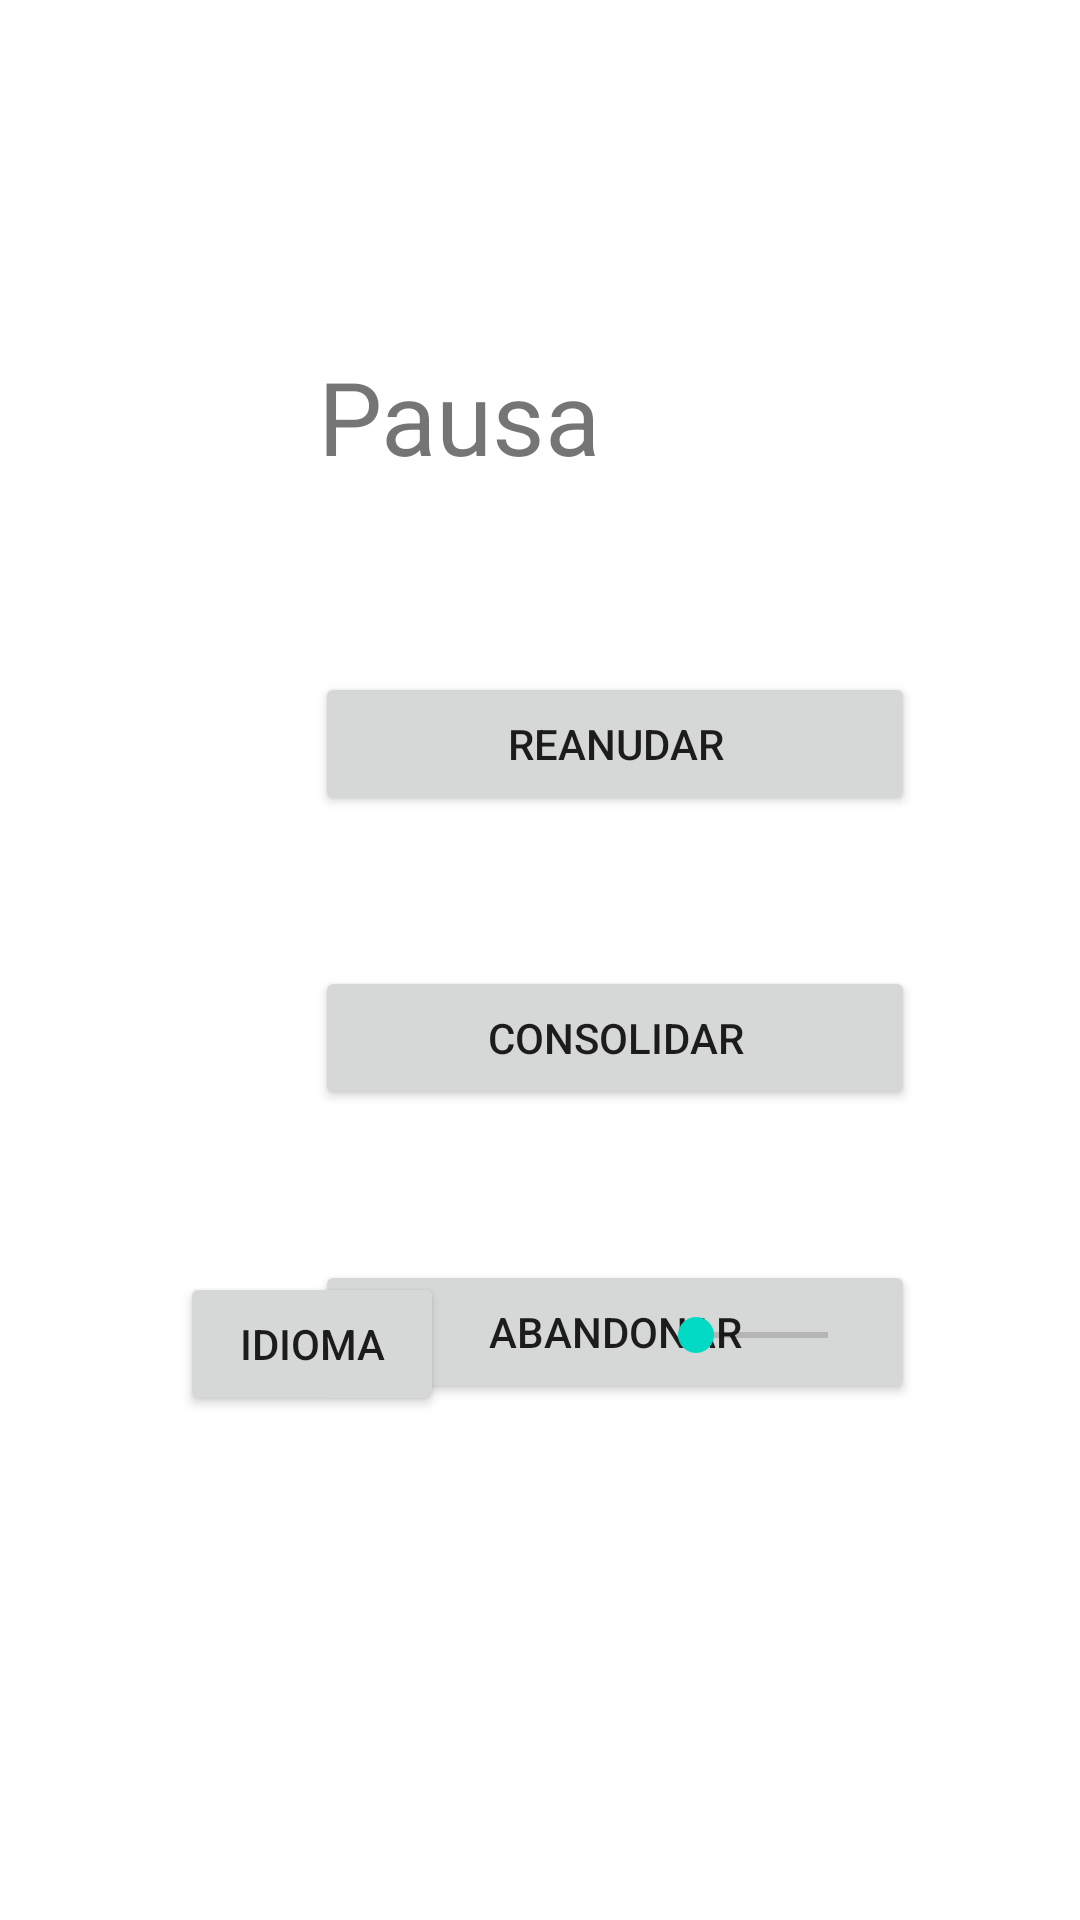

Layout XML and referenced resources for this Android screen:
<!-- AndroidManifest.xml: application theme Theme.ODSWix -->
<!-- res/layout/abandonarpartida.xml -->
<?xml version="1.0" encoding="utf-8"?>
<androidx.constraintlayout.widget.ConstraintLayout xmlns:android="http://schemas.android.com/apk/res/android"
    xmlns:app="http://schemas.android.com/apk/res-auto"
    xmlns:tools="http://schemas.android.com/tools"
    android:layout_width="match_parent"
    android:layout_height="match_parent">

    <LinearLayout
        android:layout_width="match_parent"
        android:layout_height="match_parent"
        android:orientation="vertical"
        app:layout_constraintEnd_toEndOf="parent"
        app:layout_constraintHorizontal_bias="0.0"
        app:layout_constraintStart_toStartOf="parent"
        app:layout_constraintTop_toTopOf="parent">

        <Button
            android:id="@+id/button8"
            android:layout_width="200dp"
            android:layout_height="wrap_content"
            android:layout_marginStart="105dp"
            android:layout_marginTop="224dp"
            android:layout_marginEnd="105dp"
            android:text="Reanudar" />

        <Button
            android:id="@+id/button9"
            android:layout_width="200dp"
            android:layout_height="wrap_content"
            android:layout_marginStart="105dp"
            android:layout_marginTop="50dp"
            android:layout_marginEnd="105dp"
            android:text="Consolidar" />

        <Button
            android:id="@+id/button10"
            android:layout_width="200dp"
            android:layout_height="wrap_content"
            android:layout_marginStart="105dp"
            android:layout_marginTop="50dp"
            android:layout_marginEnd="105dp"
            android:text="Abandonar" />

    </LinearLayout>

    <TextView
        android:id="@+id/textView2"
        android:layout_width="124dp"
        android:layout_height="72dp"
        android:layout_marginStart="130dp"
        android:layout_marginTop="116dp"
        android:layout_marginEnd="130dp"
        android:text="Pausa"
        android:textSize="34sp"
        app:layout_constraintEnd_toEndOf="parent"
        app:layout_constraintHorizontal_bias="1.0"
        app:layout_constraintStart_toStartOf="parent"
        app:layout_constraintTop_toTopOf="parent" />

    <Button
        android:id="@+id/button11"
        android:layout_width="wrap_content"
        android:layout_height="wrap_content"
        android:layout_marginStart="60dp"
        android:layout_marginBottom="168dp"
        android:text="Idioma"
        app:layout_constraintBottom_toBottomOf="parent"
        app:layout_constraintStart_toStartOf="parent" />

    <SeekBar
        android:id="@+id/seekBar2"
        android:layout_width="76dp"
        android:layout_height="54dp"
        android:layout_marginEnd="68dp"
        android:layout_marginBottom="168dp"
        app:layout_constraintBottom_toBottomOf="parent"
        app:layout_constraintEnd_toEndOf="parent" />

</androidx.constraintlayout.widget.ConstraintLayout>
<!-- resources referenced by this layout -->
<resources>
  <style name="Theme.ODSWix" parent="Theme.MaterialComponents.DayNight.NoActionBar">
          
          <item name="colorPrimary">@color/purple_500</item>
          <item name="colorPrimaryVariant">@color/purple_700</item>
          <item name="colorOnPrimary">@color/white</item>
          
          <item name="colorSecondary">@color/teal_200</item>
          <item name="colorSecondaryVariant">@color/teal_700</item>
          <item name="colorOnSecondary">@color/black</item>
          
          <item name="android:statusBarColor">?attr/colorPrimaryVariant</item>
          
      </style>
  <!-- not gathered from this repository: default colours our renderer supplied (Android Studio template values) -->
  <color name="purple_500">#FF6200EE</color>
  <color name="purple_700">#FF3700B3</color>
  <color name="teal_200">#FF03DAC5</color>
  <color name="teal_700">#FF018786</color>
  <color name="black">#FF000000</color>
  <color name="white">#FFFFFFFF</color>
</resources>
